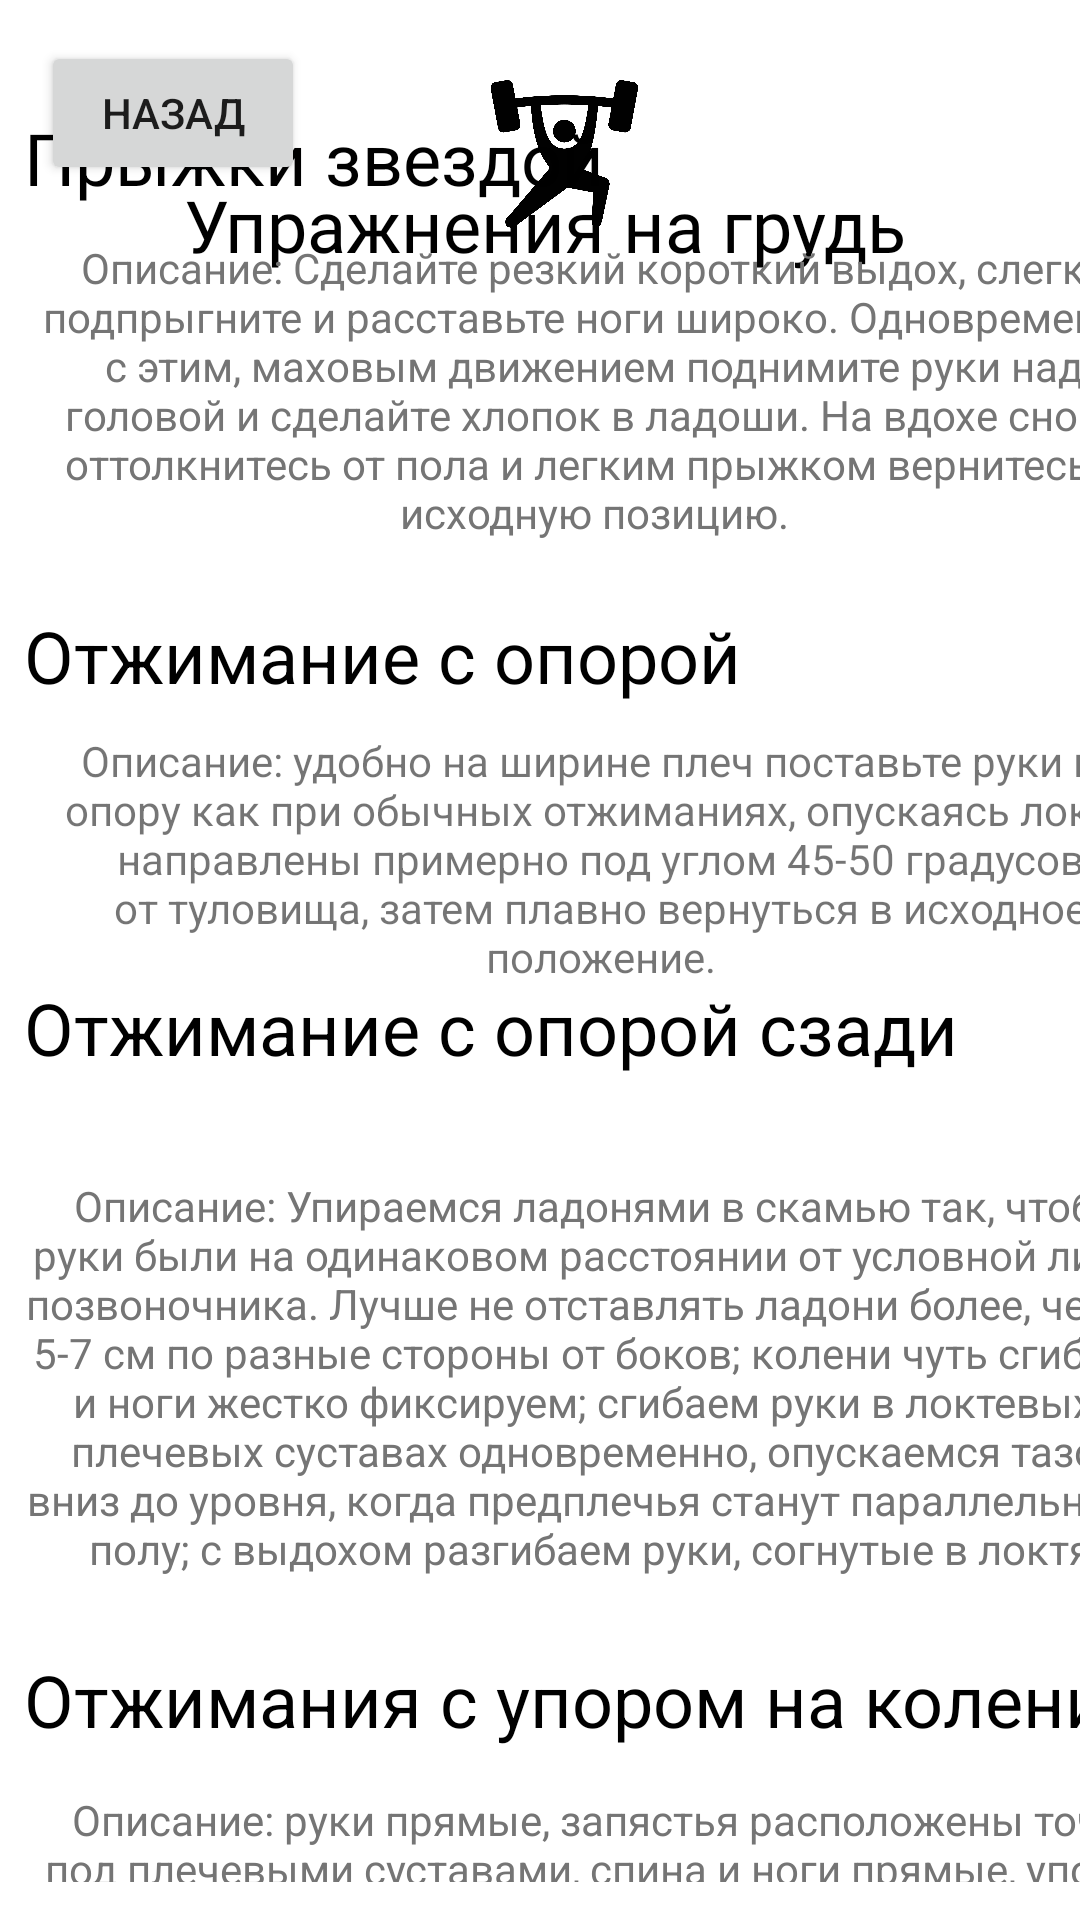

The Android layout XML behind this screen, and the referenced resources:
<!-- AndroidManifest.xml: application theme Theme.Test -->
<!-- res/layout/activity_pohudenienagrud.xml -->
<?xml version="1.0" encoding="utf-8"?>
<androidx.constraintlayout.widget.ConstraintLayout xmlns:android="http://schemas.android.com/apk/res/android"
    xmlns:app="http://schemas.android.com/apk/res-auto"
    xmlns:tools="http://schemas.android.com/tools"
    android:layout_width="match_parent"
    android:layout_height="match_parent"
    android:background="#FFFFFF"
    tools:context=".pohudenienagrud">

    <Button
        android:id="@+id/button6"
        android:layout_width="wrap_content"
        android:layout_height="wrap_content"
        android:onClick="gonapohudenie"
        android:text="Назад"
        app:layout_constraintBottom_toBottomOf="parent"
        app:layout_constraintEnd_toEndOf="parent"
        app:layout_constraintHorizontal_bias="0.05"
        app:layout_constraintStart_toStartOf="parent"
        app:layout_constraintTop_toTopOf="parent"
        app:layout_constraintVertical_bias="0.023" />

    <ImageView
        android:id="@+id/imageView4"
        android:layout_width="61dp"
        android:layout_height="50dp"
        app:layout_constraintBottom_toBottomOf="parent"
        app:layout_constraintEnd_toEndOf="parent"
        app:layout_constraintHorizontal_bias="0.528"
        app:layout_constraintStart_toStartOf="parent"
        app:layout_constraintTop_toTopOf="parent"
        app:layout_constraintVertical_bias="0.045"
        app:srcCompat="@drawable/pip" />

    <TextView
        android:id="@+id/textView5"
        android:layout_width="394dp"
        android:layout_height="39dp"
        android:fontFamily="@font/otonto"
        android:gravity="center"
        android:text="Упражнения на грудь"
        android:textColor="#000000"
        android:textSize="24sp"
        app:layout_constraintBottom_toBottomOf="parent"
        app:layout_constraintEnd_toEndOf="parent"
        app:layout_constraintHorizontal_bias="0.47"
        app:layout_constraintStart_toStartOf="parent"
        app:layout_constraintTop_toTopOf="parent"
        app:layout_constraintVertical_bias="0.092" />

    <ScrollView
        android:layout_width="400dp"
        android:layout_height="591dp"
        android:layout_marginStart="8dp"
        app:layout_constraintBottom_toBottomOf="parent"
        app:layout_constraintEnd_toEndOf="parent"
        app:layout_constraintHorizontal_bias="0.0"
        app:layout_constraintStart_toStartOf="parent"
        app:layout_constraintTop_toTopOf="parent"
        app:layout_constraintVertical_bias="0.741">

        <LinearLayout
            android:layout_width="match_parent"
            android:layout_height="wrap_content"
            android:orientation="vertical">

            <LinearLayout
                android:layout_width="392dp"
                android:layout_height="166dp"
                android:orientation="vertical">

                <TextView
                    android:id="@+id/textView6"
                    android:layout_width="235dp"
                    android:layout_height="wrap_content"
                    android:text="Прыжки звездой"
                    android:textColor="#000000"
                    android:textSize="24sp" />

                <TextView
                    android:id="@+id/textView7"
                    android:layout_width="380dp"
                    android:layout_height="123dp"
                    android:gravity="center"
                    android:text="Описание: Сделайте резкий короткий выдох, слегка подпрыгните и расставьте ноги широко. Одновременно с этим, маховым движением поднимите руки над головой и сделайте хлопок в ладоши. На вдохе снова оттолкнитесь от пола и легким прыжком вернитесь в исходную позицию."
                    android:textColor="#757575"
                    android:textSize="14sp" />
            </LinearLayout>

            <LinearLayout
                android:layout_width="384dp"
                android:layout_height="124dp"
                android:orientation="vertical">

                <TextView
                    android:id="@+id/textView8"
                    android:layout_width="274dp"
                    android:layout_height="34dp"
                    android:text="Отжимание с опорой впереди"
                    android:textColor="#000000"
                    android:textSize="24sp" />

                <TextView
                    android:id="@+id/textView9"
                    android:layout_width="match_parent"
                    android:layout_height="100dp"
                    android:gravity="center"
                    android:text="Описание: удобно на ширине плеч поставьте руки на опору как при обычных отжиманиях, опускаясь локти направлены примерно под углом 45-50 градусов от туловища, затем плавно вернуться в исходное положение." />
            </LinearLayout>

            <LinearLayout
                android:layout_width="395dp"
                android:layout_height="224dp"
                android:orientation="vertical">

                <TextView
                    android:id="@+id/textView10"
                    android:layout_width="wrap_content"
                    android:layout_height="wrap_content"
                    android:text="Отжимание с опорой сзади"
                    android:textColor="#000000"
                    android:textSize="24sp" />

                <TextView
                    android:id="@+id/textView11"
                    android:layout_width="384dp"
                    android:layout_height="201dp"
                    android:gravity="center"
                    android:text="Описание: Упираемся ладонями в скамью так, чтобы руки были на одинаковом расстоянии от условной линии позвоночника. Лучше не отставлять ладони более, чем на 5-7 см по разные стороны от боков; колени чуть сгибаем, и ноги жестко фиксируем; сгибаем руки в локтевых и плечевых суставах одновременно, опускаемся тазом вниз до уровня, когда предплечья станут параллельными полу; с выдохом разгибаем руки, согнутые в локтях"
                    android:textColor="#757575" />

            </LinearLayout>

            <LinearLayout
                android:layout_width="match_parent"
                android:layout_height="match_parent"
                android:orientation="vertical">

                <TextView
                    android:id="@+id/textView14"
                    android:layout_width="wrap_content"
                    android:layout_height="wrap_content"
                    android:text="Отжимания с упором на колени"
                    android:textColor="#000000"
                    android:textSize="24sp" />

                <TextView
                    android:id="@+id/textView18"
                    android:layout_width="390dp"
                    android:layout_height="113dp"
                    android:gravity="center"
                    android:text="Описание: руки прямые, запястья расположены точно под плечевыми суставами, спина и ноги прямые, упор на «носочки», ягодичные мышцы сокращены. Затем опустите колени на пол, ноги держите параллельно или скрестите в лодыжках. Статически напрягите пресс"
                    android:textColor="#757575" />
            </LinearLayout>

            <LinearLayout
                android:layout_width="match_parent"
                android:layout_height="match_parent"
                android:orientation="vertical">

                <TextView
                    android:id="@+id/textView19"
                    android:layout_width="wrap_content"
                    android:layout_height="wrap_content"
                    android:text="Отжимание с широким упором"
                    android:textColor="#000000"
                    android:textSize="24sp" />

                <TextView
                    android:id="@+id/textView20"
                    android:layout_width="390dp"
                    android:layout_height="130dp"
                    android:gravity="center"
                    android:text="Описание: Примите положение для отжиманий от пола с широким положением рук. Ладони развёрнуты в стороны. Удерживайте тело на прямых руках и носках. Не опускайте таз. Это исходное положение. Сгибая локти, опуститесь грудью к полу. На выдохе, напрягая грудные мышцы и выпрямляя локти, поднимитесь в исходное положение." />
            </LinearLayout>

            <LinearLayout
                android:layout_width="match_parent"
                android:layout_height="match_parent"
                android:orientation="vertical">

                <TextView
                    android:id="@+id/textView21"
                    android:layout_width="wrap_content"
                    android:layout_height="wrap_content"
                    android:text="Алмазные отжимания"
                    android:textColor="#000000"
                    android:textSize="24sp" />

                <TextView
                    android:id="@+id/textView22"
                    android:layout_width="383dp"
                    android:layout_height="152dp"
                    android:gravity="center"
                    android:text="Описание: Поместите ладони близко друг к другу под грудной клеткой, соединив большие и указательные пальцы, образовав форму треугольника. Стопы поставьте по ширине таза и напрягите мышцы живота. Не прогибайте поясницу, соберите лопатки. На вдохе сгибайте локти и опускайте центр грудной клетки к ладоням. На выдохе вернитесь в исходное положение."
                    android:textColor="#757575" />
            </LinearLayout>

        </LinearLayout>
    </ScrollView>

</androidx.constraintlayout.widget.ConstraintLayout>
<!-- resources referenced by this layout -->
<resources>
  <!-- drawable pip: png bitmap (drawable, 32728 bytes) -->
  <style name="Theme.Test" parent="Theme.MaterialComponents.DayNight.DarkActionBar">
          
          <item name="colorPrimary">@color/black</item>
          <item name="colorPrimaryVariant">#000000</item>
          <item name="colorOnPrimary">@color/white</item>
          
          <item name="colorSecondary">@color/teal_200</item>
          <item name="colorSecondaryVariant">@color/teal_200</item>
          <item name="colorOnSecondary">#FFFFFF</item>
          
          <item name="android:statusBarColor">?attr/colorPrimaryVariant</item>
          
      </style>
  <!-- not gathered from this repository: default colours our renderer supplied (Android Studio template values) -->
  <color name="teal_200">#FF03DAC5</color>
  <color name="black">#FF000000</color>
  <color name="white">#FFFFFFFF</color>
</resources>
